Dataset: datasets (GitHub, thiroong/smart-closet). Classes: 0_coat, 1_padding, 2_shortsleeve, 3_longsleeve, 4_shirt, 5_pants, 6_dress, bluejeans, coat, knit, longpants, longtshirt, padding, shirt, shortT, shorts, skirt, socks.

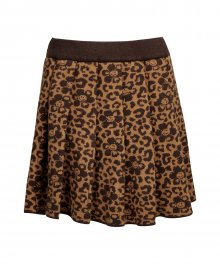
Label: skirt

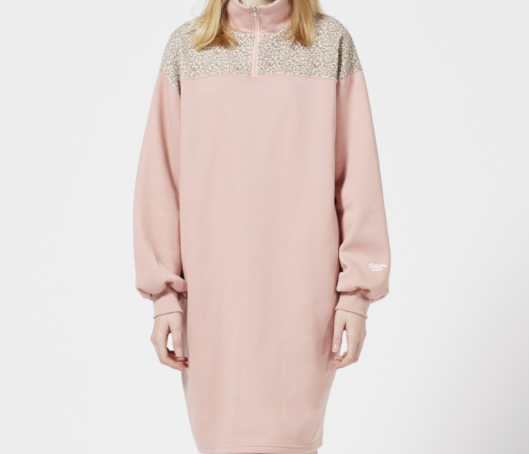
Label: 6_dress

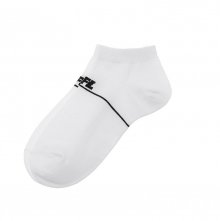
Label: socks

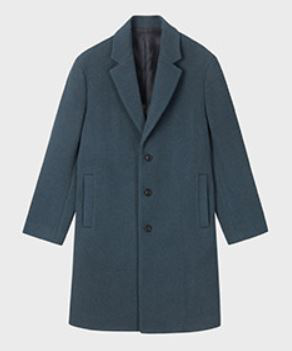
Label: 0_coat

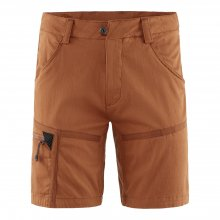
Label: 5_pants

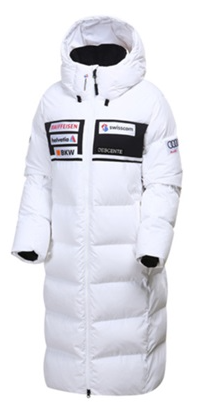
Label: 1_padding
